The GitHub repository dedihkurnia/skripsi contains a labelled image folder "skripsi" with 12 categories: gymnocalycium mihanovichii var. filadelfiense, p.leninghausii cv. albispina, Coryphantha laui, Coryphantha laui 22, Echinopsis peruviana, Gymnocalycium baldianum, Gymnocalycium mihanovichii, Mammillaria spinosissima f r, Opuntia microdasys, Parodia leninghausii, Parodia leungsi, Parodia leninghausii albispina. Examples follow, each with its label.

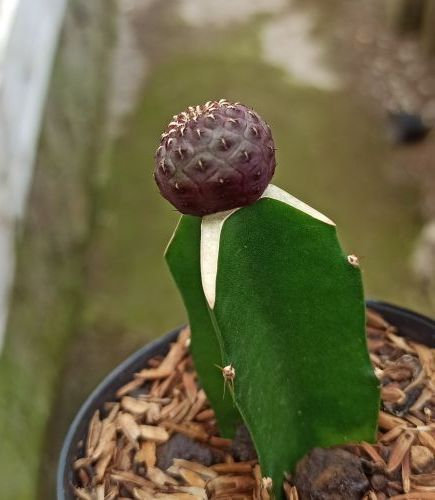
Label: Coryphantha laui

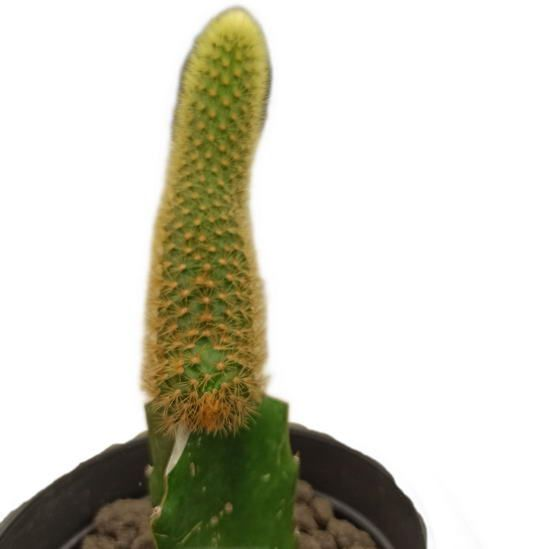
Label: Parodia leninghausii

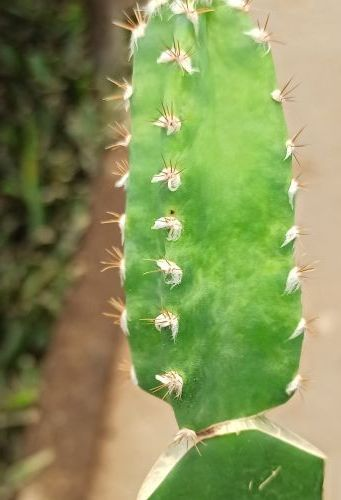
Label: Echinopsis peruviana

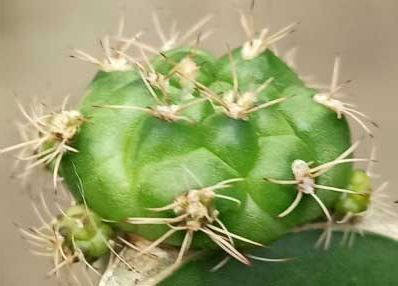
Label: Gymnocalycium baldianum

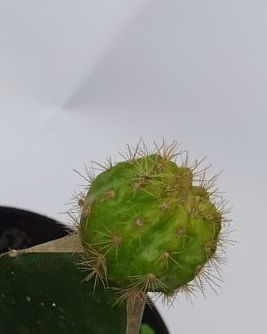
Label: Gymnocalycium mihanovichii

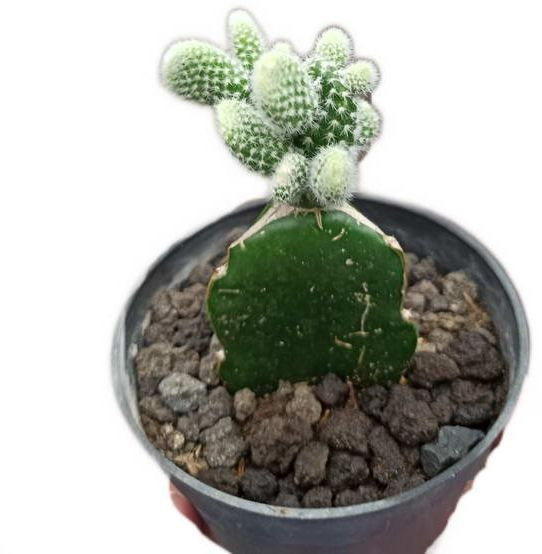
Label: Opuntia microdasys
